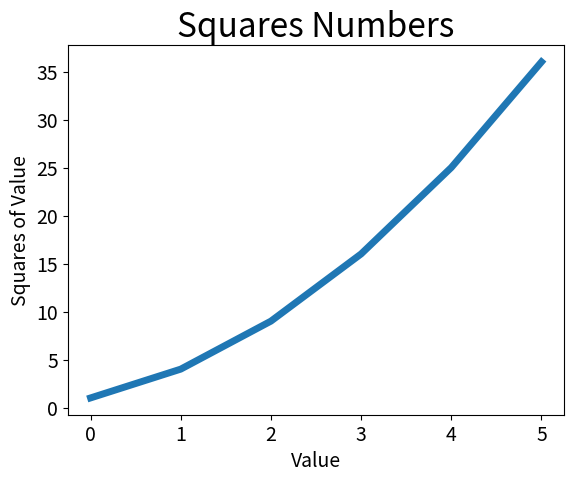

Here is the Python script that generated this plot:
import matplotlib.pyplot as plt
squares= [1,4,9,16,25,36]
plt.plot(squares,linewidth= 5)
plt.title("Squares Numbers",fontsize = 24)
plt.xlabel('Value',fontsize = 14)
plt.ylabel('Squares of Value',fontsize = 14)
plt.tick_params(axis='both',labelsize = 14)

plt.show()
